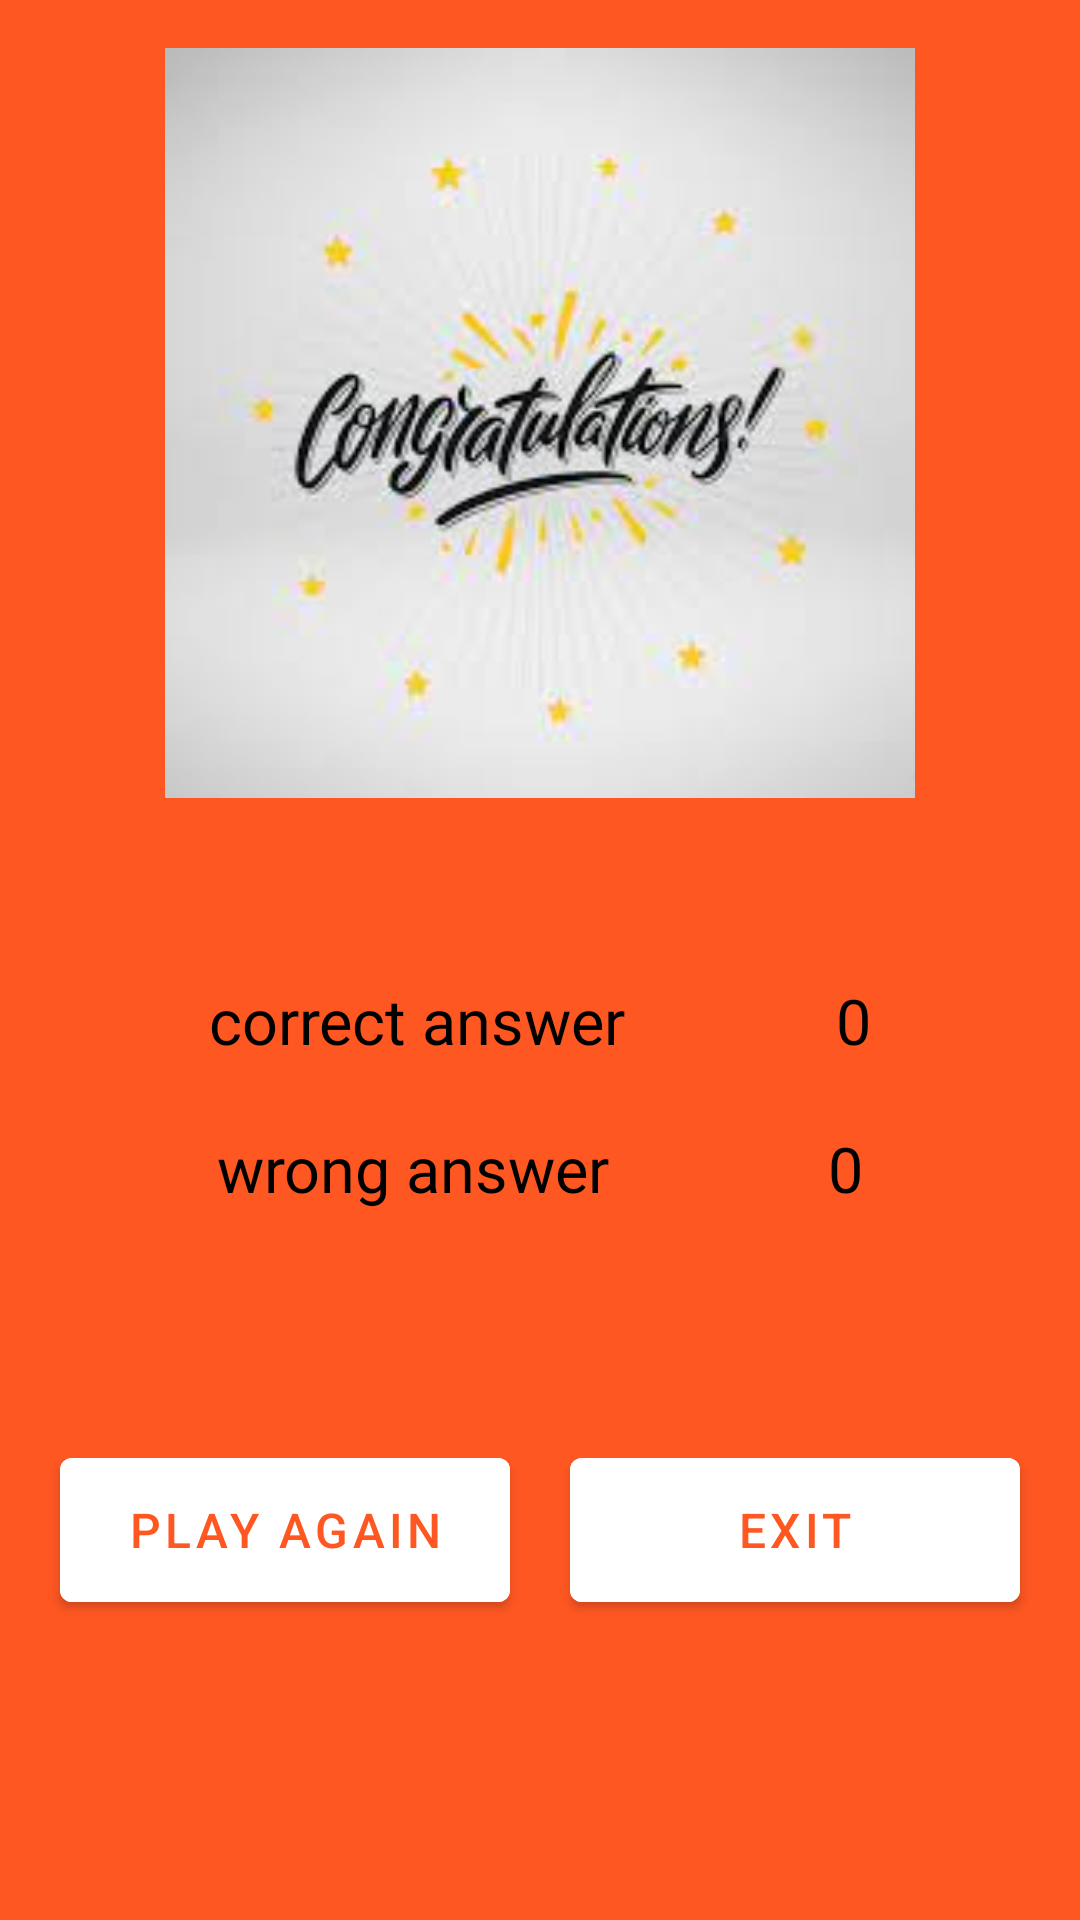

Write the Android layout XML for this screen, with the resource values it uses.
<!-- AndroidManifest.xml: activity theme SignUpTheme -->
<!-- res/layout/activity_result.xml -->
<?xml version="1.0" encoding="utf-8"?>
<androidx.constraintlayout.widget.ConstraintLayout xmlns:android="http://schemas.android.com/apk/res/android"
    xmlns:app="http://schemas.android.com/apk/res-auto"
    xmlns:tools="http://schemas.android.com/tools"
    android:id="@+id/main"
    android:layout_width="match_parent"
    android:layout_height="match_parent"
    android:background="@color/orange"
    tools:context=".ResultActivity">

    <ImageView
        android:id="@+id/imageView5"
        android:layout_width="350dp"
        android:layout_height="250dp"
        android:layout_marginTop="16dp"
        app:layout_constraintEnd_toEndOf="parent"
        app:layout_constraintHorizontal_bias="0.5"
        app:layout_constraintStart_toStartOf="parent"
        app:layout_constraintTop_toTopOf="parent"
        app:srcCompat="@drawable/download" />

    <TextView
        android:id="@+id/textView2"
        android:layout_width="wrap_content"
        android:layout_height="wrap_content"
        android:layout_marginTop="60dp"
        android:text="correct answer"
        android:textColor="@color/black"
        android:textSize="21sp"
        app:layout_constraintEnd_toStartOf="@+id/textviewscorecorrect"
        app:layout_constraintHorizontal_bias="0.5"
        app:layout_constraintStart_toStartOf="parent"
        app:layout_constraintTop_toBottomOf="@+id/imageView5" />

    <TextView
        android:id="@+id/textviewscorecorrect"
        android:layout_width="wrap_content"
        android:layout_height="wrap_content"
        android:layout_marginTop="60dp"
        android:text="0"
        android:textColor="@color/black"
        android:textSize="21sp"
        app:layout_constraintEnd_toEndOf="parent"
        app:layout_constraintHorizontal_bias="0.5"
        app:layout_constraintStart_toEndOf="@+id/textView2"
        app:layout_constraintTop_toBottomOf="@+id/imageView5" />

    <TextView
        android:id="@+id/textView6"
        android:layout_width="wrap_content"
        android:layout_height="wrap_content"
        android:layout_marginTop="21dp"
        android:text="wrong answer"
        android:textColor="@color/black"
        android:textSize="21sp"
        app:layout_constraintEnd_toStartOf="@+id/textviewscorewrong"
        app:layout_constraintHorizontal_bias="0.5"
        app:layout_constraintStart_toStartOf="parent"
        app:layout_constraintTop_toBottomOf="@+id/textView2" />

    <TextView
        android:id="@+id/textviewscorewrong"
        android:layout_width="wrap_content"
        android:layout_height="wrap_content"
        android:layout_marginTop="21dp"
        android:text="0"
        android:textColor="@color/black"
        android:textSize="21sp"
        app:layout_constraintEnd_toEndOf="parent"
        app:layout_constraintHorizontal_bias="0.5"
        app:layout_constraintStart_toEndOf="@+id/textView6"
        app:layout_constraintTop_toBottomOf="@+id/textviewscorecorrect" />

    <Button
        android:id="@+id/buttonplayagain"
        android:layout_width="150dp"
        android:layout_height="60dp"
        android:layout_marginBottom="100dp"
        android:backgroundTint="@color/white"
        android:text="play again"
        android:textColor="@color/orange"
        android:textSize="16sp"
        app:layout_constraintBottom_toBottomOf="parent"
        app:layout_constraintEnd_toStartOf="@+id/buttonexit"
        app:layout_constraintHorizontal_bias="0.5"
        app:layout_constraintStart_toStartOf="parent" />

    <Button
        android:id="@+id/buttonexit"
        android:layout_width="150dp"
        android:layout_height="60dp"
        android:layout_marginBottom="100dp"
        android:backgroundTint="@color/white"
        android:text="exit"
        android:textColor="@color/orange"
        android:textSize="16sp"
        app:layout_constraintBottom_toBottomOf="parent"
        app:layout_constraintEnd_toEndOf="parent"
        app:layout_constraintHorizontal_bias="0.5"
        app:layout_constraintStart_toEndOf="@+id/buttonplayagain" />
</androidx.constraintlayout.widget.ConstraintLayout>
<!-- resources referenced by this layout -->
<resources>
  <color name="black">#FF000000</color>
  <color name="orange">#FF5722</color>
  <color name="white">#FFFFFFFF</color>
  <!-- drawable download: jpeg bitmap (drawable, 5289 bytes) -->
  <style name="SignUpTheme" parent="Theme.MaterialComponents.DayNight.DarkActionBar">
          
          <item name="colorPrimary">@color/orange</item>
          <item name="colorPrimaryVariant">@color/orange</item>
          <item name="colorOnPrimary">@color/white</item>
          <item name="colorSecondary">@color/teal_200</item>
          <item name="colorSecondaryVariant">@color/teal_700</item>
          <item name="colorOnSecondary">@color/black</item>
          <item name="android:statusBarColor" tools:targetApi="l">?attr/colorPrimaryVariant</item>
          
      </style>
  <color name="teal_200">#FF03DAC5</color>
  <color name="teal_700">#FF018786</color>
</resources>
